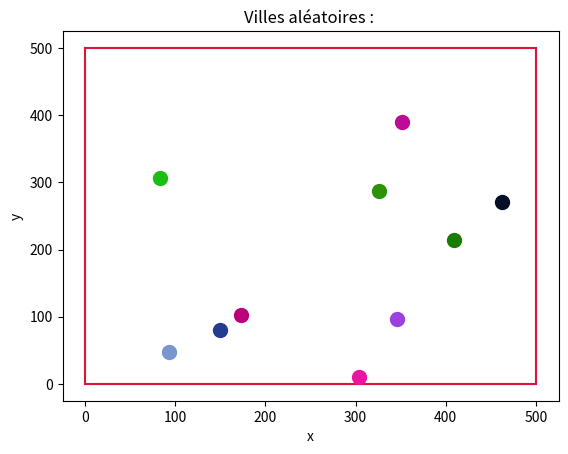

Here is the Python script that generated this plot: (Note: this script raises an exception after producing the figure.)
#!/usr/bin/env python3
# -*- coding: utf-8 -*-
"""
Created on Tue Nov  6 17:52:16 2018
TD4 - Partie 2
@author: ejacquemet
"""

#Imports from the matplotlib library
from mpl_toolkits.mplot3d import Axes3D
from matplotlib import cm
from matplotlib.ticker import LinearLocator, FormatStrFormatter
import matplotlib.pyplot as plt
import numpy as np
from  math import sqrt, exp, log
import time
#np.random.seed(10)

# --- PARAMETRES ---
L=500
n=10
k=1
tmax=500

################################
## 0 : Fonctions d'affichage  ##
################################

def couleurs(n) :
    cols=[]
    for i in range(n):
        a=np.random.random()
        b=np.random.random()
        c=np.random.random()
        cols.append((a,b,c))
    return cols
    
def aff(villes,trajet,L,n,colors):
    fig = plt.figure() 
    ax = fig.gca() 
    ax.set_title('N = %d' % n)
    ax.set_xlabel('x')
    ax.set_ylabel('y')
    ax.plot([0,L],[0,0],color="crimson",zorder=1)
    ax.plot([0,L],[L,L],color="crimson",zorder=1)
    ax.plot([0,0],[0,L],color="crimson",zorder=1)
    ax.plot([L,L],[0,L],color="crimson",zorder=1)
    for i in range(len(villes)) : 
        ax.scatter(villes[i][0],villes[i][1],zorder=2,color=colors[i],s=100)
    for i in range(len(villes)-1) :
        ax.plot([villes[trajet[i]][0],villes[trajet[i+1]][0]],[villes[trajet[i]][1],villes[trajet[i+1]][1]],color="grey",zorder=1)
    ax.plot([villes[trajet[i+1]][0],villes[trajet[0]][0]],[villes[trajet[i+1]][1],villes[trajet[0]][1]],color="grey",zorder=1)
    #plt.savefig("fonctionf1.png")
    plt.show()
    

################################
## 1 : Générateur de villes   ##
################################
print("\n *** 1 : Générateur de villes  ***")

print("Dimention de la carte : %d m" %L)
print("Nombre de villes : %d m" %n)

'''
Génère n villes aux positions aléatoires dans un carré de LxL
'''
def geneVilles(n,L):
    return L*np.random.rand(n,2)

villes=geneVilles(n,L)
print("Position des villes : ")
print(villes)

colors=couleurs(len(villes))
fig = plt.figure()
ax = fig.gca()
ax.set_title('Villes aléatoires : ')
ax.set_xlabel('x')
ax.set_ylabel('y')
ax.plot([0,L],[0,0],color="crimson",zorder=1)
ax.plot([0,L],[L,L],color="crimson",zorder=1)
ax.plot([0,0],[0,L],color="crimson",zorder=1)
ax.plot([L,L],[0,L],color="crimson",zorder=1)
for i in range(len(villes)) : 
    ax.scatter(villes[i][0],villes[i][1],zorder=2,color=colors[i],s=100)
plt.show()
#plt.savefig("fonctionf1.png")


################################
## 2 : Distance Euclidienne   ##
################################
print("\n *** 2: Distance Euclidienne ***")

'''
renvoie la distance euclidienne séparant 2 villes
'''
def dist(ville1,ville2):
    return sqrt((ville2[0]-ville1[0])**2 + (ville2[1]-ville1[1])**2)
    
'''
Pour une liste de n villes (liste des positions) donné
et un trajet (ordre de parcours des n villes) :
renvoie la distance parcourue
'''
def distTotale(villes,trajet):
    n=len(trajet)
    total=0.0
    for i in range(n-1) :
        total+=dist(villes[trajet[i]],villes[trajet[i+1]])
    total+=dist(villes[trajet[i+1]],villes[trajet[0]])
    return total

trajet=np.random.permutation(n)
d=distTotale(villes,trajet)
print("Trajet : ")
print(trajet)
print("Longueur du trajet : %.2f m" % d)

#aff(villes,trajet,L)

################################
## 3: Permutation aléatoire   ##
################################
print("\n *** 3: Permutation aléatoire ***")

def permute(array) :
    n=len(array)
    new=np.copy(array)
    i1=np.random.randint(n)
    i2=np.random.randint(n)
    while(i1==i2):
        i2=np.random.randint(n)
    new[i1]=array[i2]
    new[i2]=array[i1]
    return new

print("Permutation aléatoire de deux éléments du trajet : ")
trajet=permute(trajet)
print(trajet)


#########################################
## 4: Implémentation de l'algorithme   ##
#########################################
print("\n *** 4: Implémentation de l'algorithme ***")

def f1(t):
    return t**3

def f2(t):
    return t

def f3(t):
    return log(t)

def recuit(villes,k,tmax,f) :
    #init
    trajetInit=np.random.permutation(len(villes))
    I=0
    X=[]
    D=[]
    X.append(trajetInit)
    D.append(distTotale(villes,trajetInit))
    t=1
    while(t<tmax):
        s=0.0
        for i in range(5):
            new=permute(X[-1])
            s+=distTotale(villes,new)-distTotale(villes,X[-1])
        De=s/5
        #deplacement
        new=permute(X[-1])
        #eval
        if (distTotale(villes,new) <= D[-1]) :
            X.append(new)
            D.append(distTotale(villes,new))
            I=t
        else :
            test=np.random.random()
            v=-De*f(t)/1000.0
            if(v>=700): v=700
            v=k*exp(v)
            if test<v:
                X.append(new)
                D.append(distTotale(villes,new))
                I=t                
            else : 
                X.append(X[-1])
                D.append(D[-1])
        #diminution
        t+=1
    return (X[-1],distTotale(villes,X[-1]),I,X,D)

tmps1=time.clock()
res1=recuit(villes,k,tmax,f1)
tmps2=time.clock()
print("\n--- Trajet optimal : ")
print(res1[0])
print("Longueur du trajet : %.2f m" % res1[1])
print("Nombre d'itérations : %d" % res1[2])
print ("Temps d'execution : %s secondes --- " %(tmps2-tmps1))
#res2=recuit(villes,k,tmax,colors)
#res3=recuit(villes,k,tmax,colors)
#res4=recuit(villes,k,tmax,colors)
aff(villes,res1[0],L,100,colors)
#aff(villes,res2[0],L)
#aff(villes,res3[0],L)
#aff(villes,res4[0],L)
'''
# Evolution de la distance 
X=np.arange(0,tmax,1)

fig = plt.figure() 
ax = fig.gca() 
ax.set_title("Evolution de la distance totale du trajet")
ax.set_xlabel('iteration')
ax.set_ylabel('distance')
ax.plot(X,res1[4],color="teal")
#plt.savefig("fonctionf1.png")
plt.show()


# stats 
fichier = open("Voyageur.txt", "w")
fichier.write("k\tFonction\tDist\ttpsExe\tTrajet\tIter\n")
for k in [1,0.5,0,0.01]:
    for i in range(100):
        tmps1=time.clock()
        res1=recuit(villes,k,tmax,f1)
        tmps2=time.clock()
        tps1=tmps2-tmps1
        iter1=res1[2]
        
        tmps1=time.clock()
        res2=recuit(villes,k,tmax,f2)
        tmps2=time.clock()
        tps2=tmps2-tmps1
        iter2=res2[2]
        
        tmps1=time.clock()
        res3=recuit(villes,k,tmax,f3)
        tmps2=time.clock()
        tps3=tmps2-tmps1
        iter3=res3[2]
        
        fichier.write(str(k)+"\tf2\t"+str(res1[1])+"\t"+str(tps1)+"\t"+str(res1[0])+"\t"+str(iter1)+"\n")
        fichier.write(str(k)+"\tf1\t"+str(res2[1])+"\t"+str(tps2)+"\t"+str(res2[0])+"\t"+str(iter2)+"\n")
        fichier.write(str(k)+"\tf3\t"+str(res3[1])+"\t"+str(tps3)+"\t"+str(res3[0])+"\t"+str(iter3)+"\n")
fichier.close()
'''
